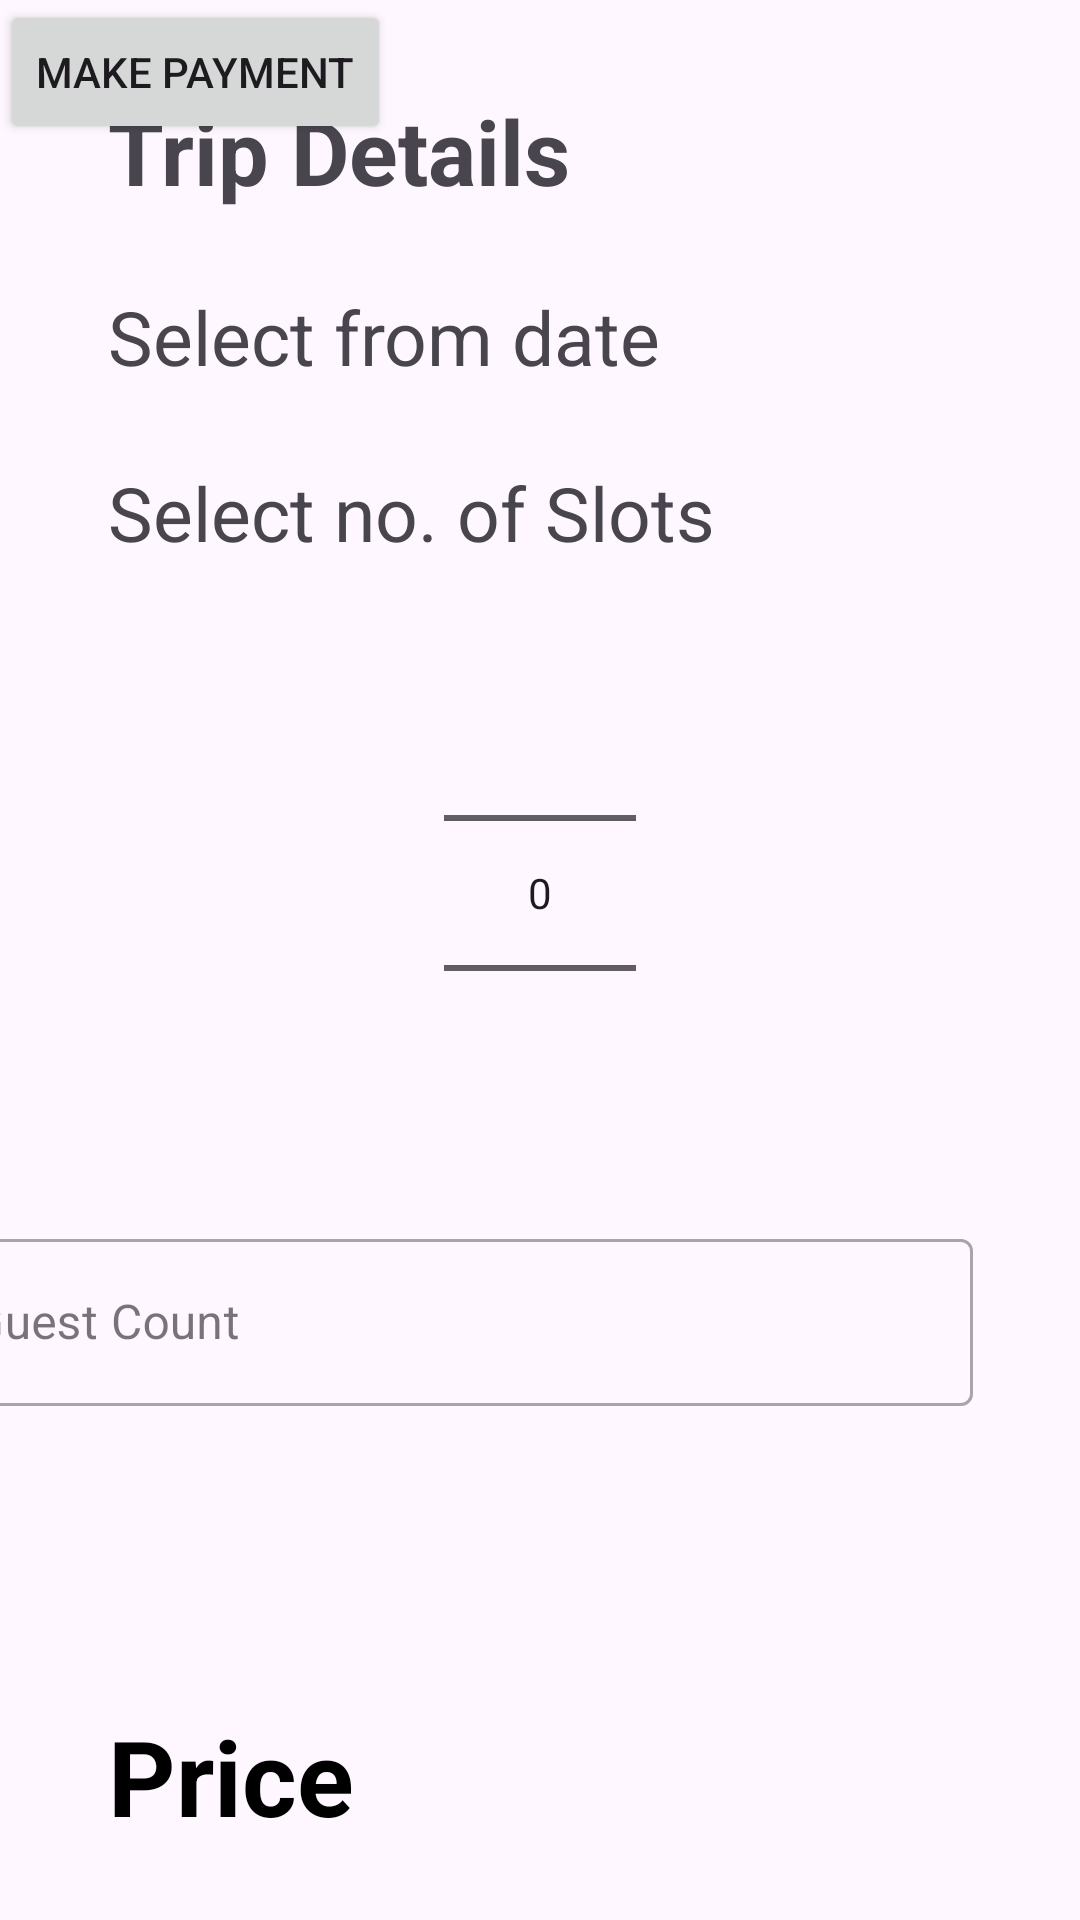

Produce the Android XML layout that renders to this screen, including the resource entries it uses.
<!-- AndroidManifest.xml: application theme Theme.RentH -->
<!-- res/layout/activity_trip_details.xml -->
<?xml version="1.0" encoding="utf-8"?>
<androidx.constraintlayout.widget.ConstraintLayout xmlns:android="http://schemas.android.com/apk/res/android"
    xmlns:app="http://schemas.android.com/apk/res-auto"
    xmlns:tools="http://schemas.android.com/tools"
    android:layout_width="match_parent"
    android:layout_height="match_parent"
    tools:context=".TripDetails">

    <androidx.constraintlayout.widget.Guideline
        android:layout_width="wrap_content"
        android:layout_height="wrap_content"
        app:layout_constraintGuide_percent=".1"
        android:orientation="vertical"
        android:id="@+id/guide_v_10"
        />
    <androidx.constraintlayout.widget.Guideline
        android:id="@+id/guide_v_11"
        android:layout_width="wrap_content"
        android:layout_height="wrap_content"
        android:orientation="vertical"
        app:layout_constraintGuide_percent=".9" />

    <TextView
        android:id="@+id/tripdetails"
        android:layout_width="wrap_content"
        android:layout_height="wrap_content"
        android:text="Trip Details"
        android:textSize="30dp"
        app:layout_constraintStart_toEndOf="@+id/guide_v_10"
        app:layout_constraintTop_toTopOf="parent"
        android:layout_marginTop="30sp"
        android:textStyle="bold"/>
    <TextView
        android:id="@+id/fromDate"
        android:layout_width="wrap_content"
        android:layout_height="wrap_content"
        android:text="Select from date"
        android:textSize="25sp"
        app:layout_constraintTop_toBottomOf="@+id/tripdetails"
        app:layout_constraintStart_toEndOf="@+id/guide_v_10"
        android:layout_marginTop="25sp"/>
    <TextView
        android:id="@+id/slots"
        android:layout_width="wrap_content"
        android:layout_height="wrap_content"
        android:text="Select no. of Slots"

        app:layout_constraintTop_toBottomOf="@+id/fromDate"
        app:layout_constraintStart_toEndOf="@+id/guide_v_10"
        android:layout_marginTop="25sp"
        android:textSize="25dp"/>

    <NumberPicker
        android:id="@+id/np"
        android:layout_width="wrap_content"
        android:layout_height="wrap_content"
        android:layout_marginTop="20dp"
        android:layout_centerHorizontal="true"
        app:layout_constraintTop_toBottomOf="@+id/slots"
        app:layout_constraintStart_toEndOf="@+id/guide_v_10"
        app:layout_constraintEnd_toStartOf="@+id/guide_v_11" />


    
    
    
    
    
    
    
    
    

    
    
    
    
    
    
    
    
    
    
    <com.google.android.material.textfield.TextInputLayout
        style="@style/Widget.MaterialComponents.TextInputLayout.OutlinedBox"

        android:id="@+id/guestcount"
        android:layout_width="350sp"
        android:layout_height="wrap_content"
        app:layout_constraintTop_toBottomOf="@id/np"
        app:layout_constraintEnd_toStartOf="@+id/guide_v_11"
        android:hint="Guest Count"
        android:layout_marginTop="20sp"
        >
        <com.google.android.material.textfield.TextInputEditText
            android:id="@+id/guests"
            android:layout_width="match_parent"
            android:layout_height="wrap_content"
            android:inputType="number"
            app:layout_constraintTop_toBottomOf="@+id/np"
            android:layout_marginTop="30sp"
            />
    </com.google.android.material.textfield.TextInputLayout>

    
    
    
    
    
    
    
    

    
    
    
    
    

    <Button
        android:id="@+id/bookingbutton"
        android:layout_width="wrap_content"
        android:layout_height="wrap_content"
        android:text="Make payment"
        app:layout_constraintStart_toEndOf="@+id/guests"
        android:layout_marginLeft="100dp"
        android:layout_marginTop="50dp"
        />

    <TextView
        android:id="@+id/priceofprperty"
        android:layout_width="wrap_content"
        android:layout_height="wrap_content"
        android:text="Price"
        android:textSize="35sp"
        android:textStyle="bold"
        android:textColor="@color/black"
        android:layout_marginTop="100dp"
        app:layout_constraintTop_toBottomOf="@+id/guestcount"
        app:layout_constraintStart_toEndOf="@+id/guide_v_10" />

</androidx.constraintlayout.widget.ConstraintLayout>
<!-- resources referenced by this layout -->
<resources>
  <color name="black">#FF000000</color>
  <style name="Theme.RentH" parent="Base.Theme.RentH" />
  <style name="Base.Theme.RentH" parent="Theme.Material3.DayNight.NoActionBar">
          <item name="android:statusBarColor">@color/light_blue</item>
          
          
      </style>
  <color name="light_blue">#64B5F6</color>
</resources>
